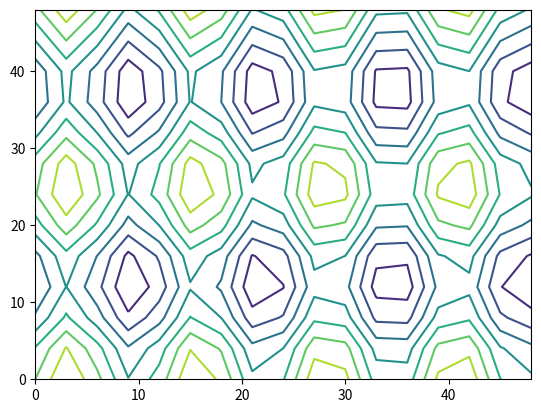

This chart was generated by the following Python code: (Note: this script raises an exception after producing the figure.)
#Visualize the n-dimensional data using contour plots.
#  imports
import numpy as np
import matplotlib.pyplot as plt
x = np.arange(0, 50 ,3)
y = np.arange(0, 50, 4)

X, Y = np.meshgrid(x, y)
Z = np.sin(X/2) +  np.cos(Y/4)
  

plt.contour(X, Y, Z, cmap='viridis');
#-------------------------------------------

import heapq

def a_star(graph, start, goal, heuristic):
    # Initialize the priority queue with the start node
    frontier = [(0 + heuristic[start], start)]
    # Initialize the cost dictionary with the start node
    cost = {start: 0}
    # Initialize the parent dictionary with the start node
    parent = {start: None}
    # Initialize the explored set
    explored = set()

    # Loop until the frontier is empty
    while frontier:
        # Pop the node with the lowest f-score
        (f_score, current_node) = heapq.heappop(frontier)

        # Check if the current node is the goal
        if current_node == goal:
            # Reconstruct the path from the goal to the start
            path = []
            while current_node is not None:
                path.append(current_node)
                current_node = parent[current_node]
            path.reverse()
            return (path, cost[goal])

        # Add the current node to the explored set
        explored.add(current_node)

        # Explore the neighbors of the current node
        for neighbor, neighbor_cost in graph[current_node]:
            # Calculate the tentative g-score
            tentative_g_score = cost[current_node] + neighbor_cost
            # Check if the neighbor is already in the explored set
            if neighbor in explored:
                # If the tentative g-score is higher than the current g-score, skip this neighbor
                if tentative_g_score >= cost.get(neighbor, float('inf')):
                    continue

            # Check if the neighbor is not in the frontier or the tentative g-score is lower than the current g-score
            if neighbor not in [node[1] for node in frontier] or tentative_g_score < cost.get(neighbor, float('inf')):
                # Update the cost and parent dictionaries
                cost[neighbor] = tentative_g_score
                parent[neighbor] = current_node
                # Add the neighbor to the frontier with its priority being its f-score
                heapq.heappush(frontier, (tentative_g_score + heuristic[neighbor], neighbor))

    # If the goal cannot be reached, return None
    return None

# Example graph
graph = {
    'A': [('B', 5), ('C', 6)],
    'B': [('D', 4), ('E', 7)],
    'C': [('F', 9), ('G', 8)],
    'D': [('H', 3)],
    'E': [('I', 6)],
    'F': [('J', 5)],
    'G': [('K', 7)],
    'H': [('L', 1)],
    'I': [('M', 2)],
    'J': [('N', 3)],
    'K': [('O', 4)],
    'L': [],
    'M': [],
    'N': [],
    'O': [('P', 1)],
    'P': []
}

# Heuristic function
heuristic = {
    'A': 10,
    'B': 8,
    'C': 7,
    'D': 6,
    'E': 8,
    'F': 3,
    'G': 2,
    'H': 5,
    'I': 6,
    'J': 3,
    'K': 2,
    'L': 1,
    'M': 4,
    'N': 2,
    'O': 4,
    'P': 0
}

# Get start and goal nodes from the user
start = input("Enter the start node: ")
goal = input("Enter the goal node: ")

# Run the Best First Search algorithm
result = a_star(graph, start, goal,heuristic)

# Print the result
if result is not None:
    print(f"The minimum cost from {start} to {goal} is {result}.")
else:
    print(f"There is no path from {start} to {goal}.")
